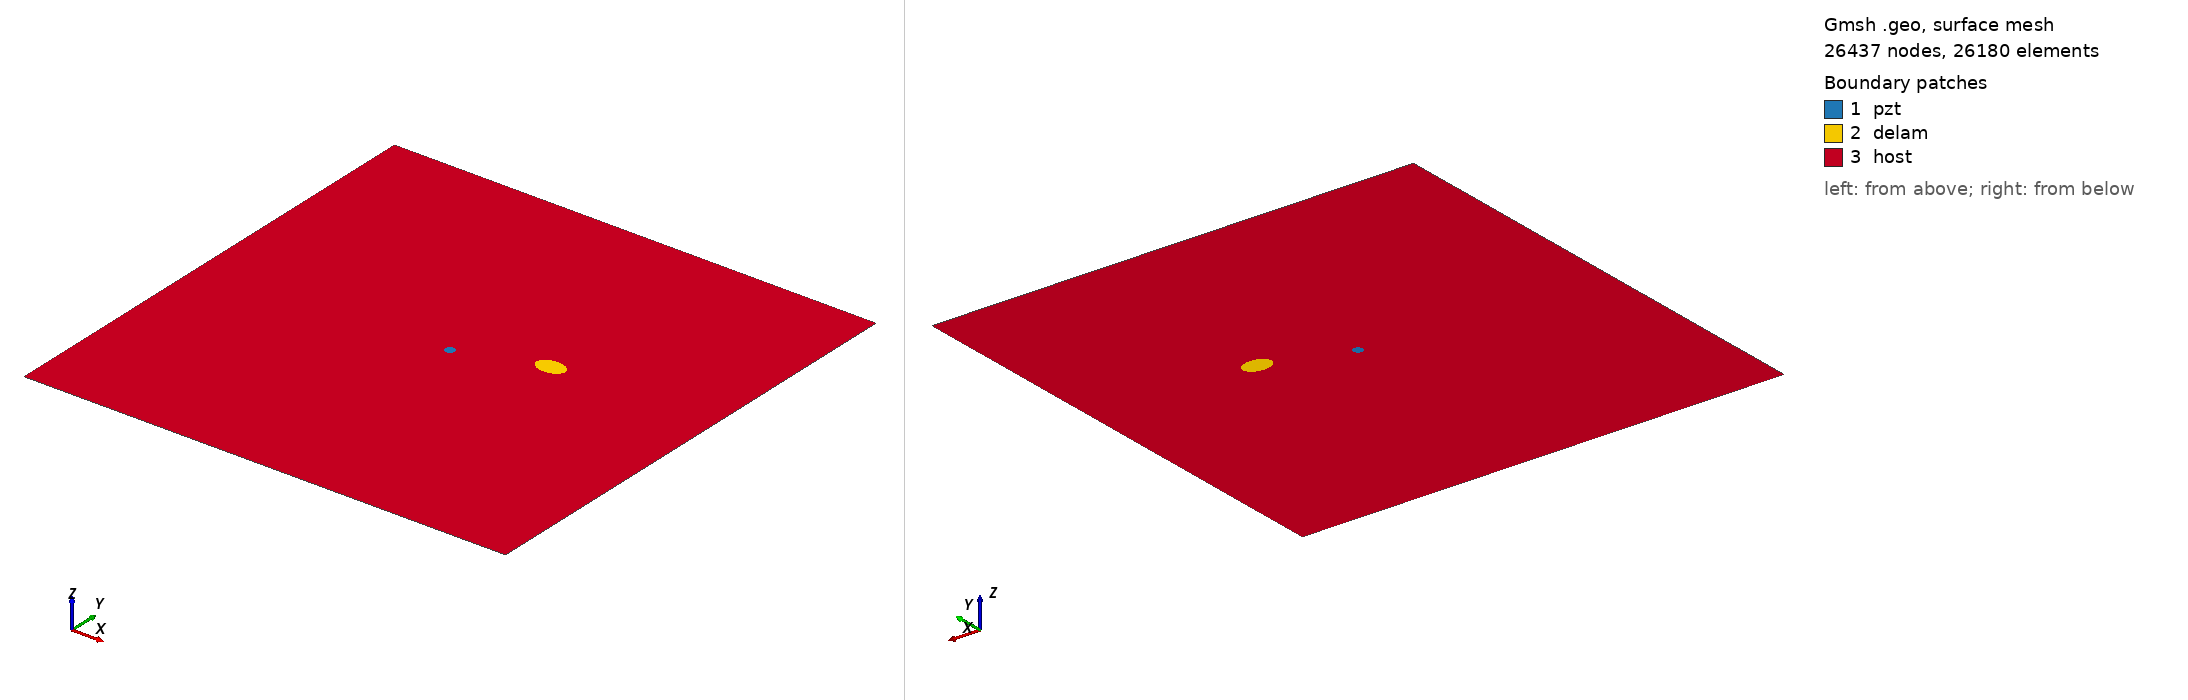

Gmsh geometry script, surface-meshed: 26437 nodes, 26180 surface elements. Boundary patches (legend numbers): 1 pzt, 2 delam, 3 host. Left view from above one corner, right view from below the opposite corner. Legend entries are the model's physical surfaces. The drawing asked Gmsh for element sizes between 1% and 20% of the model's largest extent; the script's own settings can give other sizes.

=== delam1_position_no_57_a_15mm_b_10mm_angle_0.geo (drawn) ===
SetFactory("OpenCASCADE");
L=0.500000; 
W=0.500000; 
a=0.015000; 
b=0.010000; 
x=0.333333; 
y=0.277778; 
alpha=0.000000 *Pi; 
r=0.005000; 
xpzt=0.250000; 
ypzt=0.250000; 
//+
Point(1) = {0, 0, 0, 1.0};
//+
Point(2) = {L, 0, 0, 1.0};
//+
Point(3) = {L, W, 0, 1.0};
//+
Point(4) = {0, W, 0, 1.0};
//+
Line(1) = {1, 2};
//+
Line(2) = {2, 3};
//+
Line(3) = {3, 4};
//+
Line(4) = {4, 1};
//+
Circle(5) = {xpzt, ypzt, -0, r, 0, 2*Pi};
//+
Ellipse(6) = {x, y, -0, a, b, 0, 2*Pi};
//+
Rotate {{0, 0, 1}, {x, y, 0}, alpha} {
  Curve{6}; 
}
//+
Curve Loop(1) = {4, 1, 2, 3};
//+
Curve Loop(2) = {6};
//+
Curve Loop(3) = {5};
//+
Curve Loop(4) = {6};
//+
Curve Loop(5) = {5};
//+
Plane Surface(1) = {5};
//+
Plane Surface(2) = {4};
//+
Plane Surface(3) = {1, 2, 3};
//+
Point(9) = {xpzt, ypzt, 0, 1.0};
//+
Point{9} In Surface {1};// mesh node at centre of pzt
//+
Physical Surface("pzt") = {1};
//+
Physical Surface("delam") = {2};
//+
Physical Surface("host") = {3};

Mesh.Algorithm = 6; // Frontal
Mesh.CharacteristicLengthFactor = 0.080000;
Mesh.CharacteristicLengthMin = 0.001000;
Mesh.CharacteristicLengthMax = 0.200000;
Mesh.RecombineAll = 1; // Apply recombination algorithm
Mesh.SubdivisionAlgorithm = 1; // 1: all quadrangles
Mesh.Smoothing = 1;
